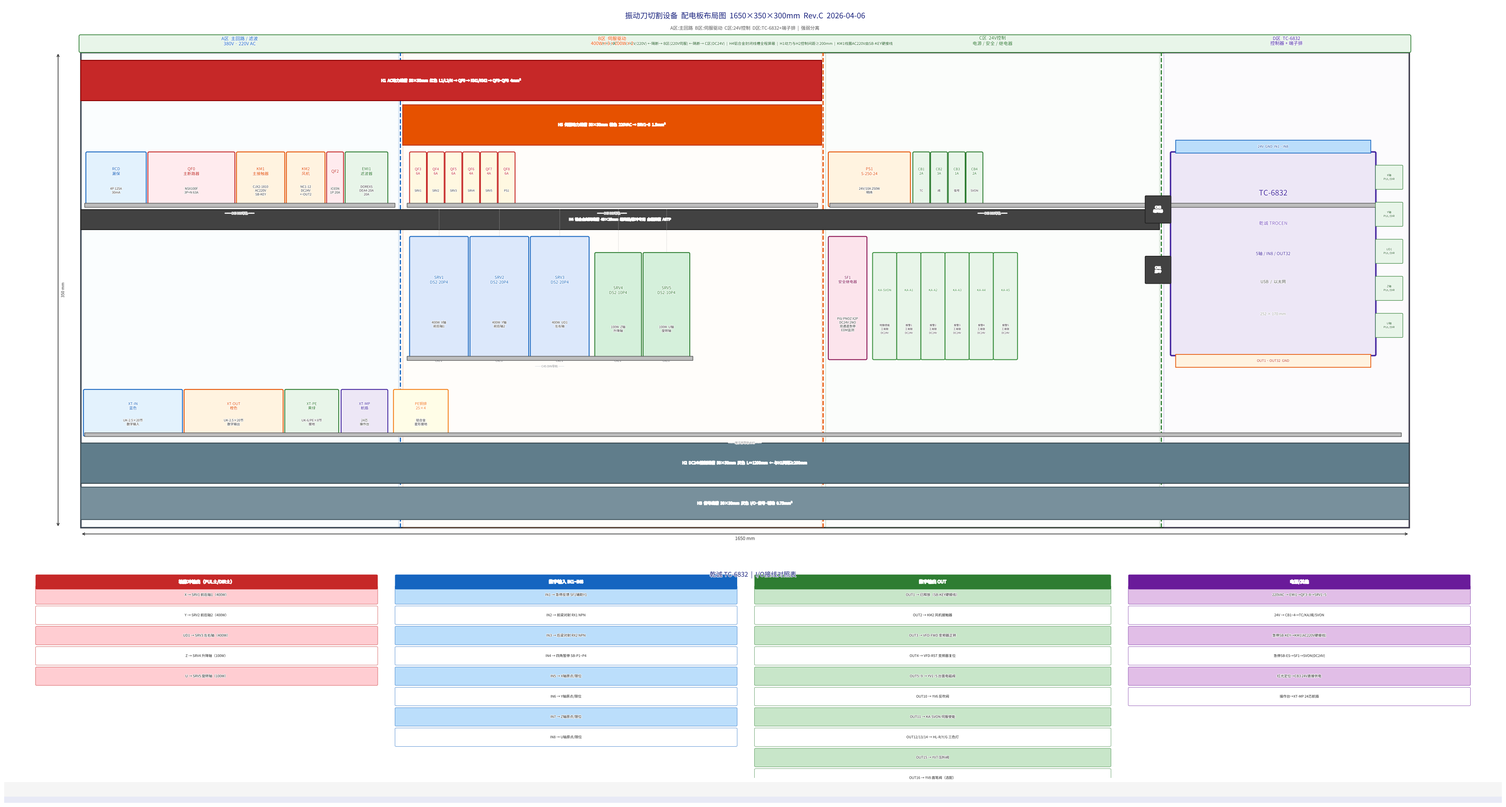

Source code (Python):
import matplotlib.pyplot as plt
import matplotlib.patches as mpatches
import matplotlib.patheffects as pe
import matplotlib.font_manager as fm
import matplotlib.gridspec as gridspec
import os, json

for candidate in [
    '/System/Library/Fonts/PingFang.ttc',
    '/usr/share/fonts/opentype/noto/NotoSansCJK-Regular.ttc',
    '/Library/Fonts/Arial Unicode MS.ttf',
]:
    if os.path.exists(candidate):
        prop = fm.FontProperties(fname=candidate)
        break
else:
    prop = fm.FontProperties()
kw = dict(fontproperties=prop)

def tx(ax,x,y,s,fs=7.5,c='#111',ha='center',va='center',fw='normal',rot=0,z=9):
    ax.text(x,y,s,ha=ha,va=va,fontsize=fs,color=c,fontweight=fw,
            rotation=rot,zorder=z,**kw,
            path_effects=[pe.withStroke(linewidth=1.5,foreground='white')])

def rect(ax,x,y,w,h,fc='white',ec='#333',lw=1.5,z=4,alpha=1.0):
    ax.add_patch(mpatches.FancyBboxPatch((x,y),w,h,
        boxstyle='round,pad=1.5',fc=fc,ec=ec,lw=lw,zorder=z,alpha=alpha))

def trough(ax,x1,x2,y,h,lbl,fc,ec,fs=6):
    ax.add_patch(mpatches.Rectangle((x1,y),x2-x1,h,fc=fc,ec=ec,lw=1.5,zorder=3))
    tx(ax,(x1+x2)/2,y+h/2,lbl,fs=fs,c='white',fw='bold',z=5)

def rail(ax,x1,x2,y):
    ax.add_patch(mpatches.Rectangle((x1,y-2),x2-x1,5,fc='#bdbdbd',ec='#555',lw=1,zorder=6))

def dev(ax,x,y,w,h,lbl,sub='',fc='white',ec='#333',fs=7,sfs=5.5):
    rect(ax,x,y,w,h,fc=fc,ec=ec,lw=1.5,z=5)
    if sub:
        tx(ax,x+w/2,y+h*0.65,lbl,fs=fs,fw='bold',c=ec,z=7)
        tx(ax,x+w/2,y+h*0.28,sub,fs=sfs,c='#333',z=7)
    else:
        tx(ax,x+w/2,y+h/2,lbl,fs=fs,fw='bold',c=ec,z=7)

def zone_bg(ax,x1,x2,y1,y2,fc,ec):
    ax.add_patch(mpatches.Rectangle((x1,y1),x2-x1,y2-y1,
        fc=fc,ec=ec,lw=2,zorder=1,alpha=0.15))

def lv(ax,x,y1,y2,c='#aaa',lw=1,ls='--',z=2):
    ax.plot([x,x],[y1,y2],color=c,lw=lw,ls=ls,zorder=z)

# ══════════════════════════════════════════════════════
# 画布设置
# W=1650mm（配电板宽），H=600（图纸高，含线槽+器件+端子排）
# Y轴从下到上：
#   y=0   底边
#   y=20  H3信号线槽（30×30）
#   y=55  H2控制线槽（50×50）
#   y=110 端子排导轨RL-4
#   y=115 端子排（高55mm）→ y=170
#   y=185 PE铜排
#   y=210 器件下层导轨RL-2（伺服驱动器，高150mm）→ y=360
#   y=370 H4编码器线槽（40×25）
#   y=400 器件上层导轨RL-1（断路器/接触器，高65mm）→ y=465
#   y=475 H5伺服动力线槽（50×50）
#   y=530 H1动力线槽（50×50）
#   y=585 顶边
# ══════════════════════════════════════════════════════
fig = plt.figure(figsize=(36,20))
fig.patch.set_facecolor('white')
gs = gridspec.GridSpec(2,1,figure=fig,height_ratios=[2.5,1],
                       hspace=0.08,left=0.02,right=0.98,top=0.96,bottom=0.03)

ax = fig.add_subplot(gs[0])
ax.set_facecolor('white'); ax.axis('off')
W,H = 1650,590
ax.set_xlim(-40,W+60); ax.set_ylim(-10,H+60); ax.set_aspect('equal')

# 标题
tx(ax,W/2,H+45,'振动刀切割设备  配电板布局图  1650×350×300mm  Rev.C  2026-04-06',
   fs=13,fw='bold',c='#1a237e',z=10)
tx(ax,W/2,H+30,'A区:主回路  B区:伺服驱动  C区:24V控制  D区:TC-6832+端子排  |  强弱分离',
   fs=8,c='#555',z=10)

# 配电板外框
ax.add_patch(mpatches.Rectangle((0,0),W,H,fc='none',ec='#333',lw=2.5,zorder=0))

# 区域背景
zone_bg(ax,   0, 395,  0, H, '#e3f2fd','#1565c0')
zone_bg(ax, 400, 920,  0, H, '#fff3e0','#e65100')
zone_bg(ax, 925,1340,  0, H, '#e8f5e9','#2e7d32')
zone_bg(ax,1345,1650,  0, H, '#ede7f6','#4527a0')

# 区域标题
for x1,x2,lbl,c in [
    (0,395,'A区  主回路 / 滤波\n380V · 220V AC','#1565c0'),
    (400,920,'B区  伺服驱动\n400W×3 + 100W×2','#e65100'),
    (925,1340,'C区  24V控制\n电源 / 安全 / 继电器','#2e7d32'),
    (1345,1650,'D区  TC-6832\n控制器 + 端子排','#4527a0'),
]:
    tx(ax,(x1+x2)/2,H+14,lbl,fs=8,fw='bold',c=c,z=8)

# 区域分隔线
for xd,c in [(397,'#1565c0'),(922,'#e65100'),(1342,'#2e7d32')]:
    lv(ax,xd,0,H,c=c,lw=2,ls='--',z=2)

# ══ 线槽（从上到下）══
# H1 顶部动力线槽（红，y=530~580）
trough(ax,0,920,530,50,'H1  AC动力线槽  50×50mm  红色  L1/L2/N → QF0 → KM1/KM2 → QF3~QF8  4mm²',
       '#c62828','#8b0000',fs=6.5)
# H5 伺服动力（橙，y=475~525）
trough(ax,400,920,475,50,'H5  伺服动力线槽  50×50mm  橙色  220VAC → SRV1~5  1.5mm²',
       '#e65100','#bf360c',fs=6.5)
# H4 铝合金封闭（黑，y=370~395）
trough(ax,0,1340,370,25,'H4  铝合金封闭线槽  40×25mm  编码器/脉冲专用  全程屏蔽  ASTP',
       '#424242','#212121',fs=6)
# H2 控制线槽（灰，y=55~105）
trough(ax,0,1650,55,50,'H2  DC24V控制线槽  50×50mm  灰色  L≈1200mm  ← 与H1间距≥200mm',
       '#607d8b','#37474f',fs=6.5)
# H3 信号线槽（浅灰，y=10~45）
trough(ax,0,1650,10,40,'H3  信号线槽  30×30mm  灰色  I/O·信号·辅助  0.75mm²',
       '#78909c','#455a64',fs=6.5)

# ══ 导轨 ══
# RL-1 上层（y=400，断路器/接触器）
for x1,x2 in [(5,390),(405,915),(930,1335)]:
    rail(ax,x1,x2,400)
    tx(ax,(x1+x2)/2,390,'── C45 DIN导轨 ──',fs=5,c='#888',z=4)

# RL-2 中层（y=210，伺服驱动器）
for x1,x2 in [(405,760)]:
    rail(ax,x1,x2,210)
    tx(ax,(x1+x2)/2,200,'── C45 DIN导轨 ──',fs=5,c='#888',z=4)

# RL-3 D区（y=400，TC-6832）
rail(ax,1350,1640,400)

# RL-4 端子排导轨（y=115）
rail(ax,5,1640,115)
tx(ax,825,105,'── 端子排导轨 C45 ──',fs=5,c='#888',z=4)

# ══ A区器件（上层导轨，y=400，高65mm → y=400~465）══
# RCD:72  QF0:105  KM1:57  KM2:45  QF2:18  EMI1:50
A_devs = [
    (8,   72, 65, 'RCD\n漏保',     '4P 125A\n30mA',            '#e3f2fd','#1565c0'),
    (85, 105, 65, 'QF0\n主断路器', 'NSX100F\n3P+N 63A',        '#ffebee','#c62828'),
    (195, 57, 65, 'KM1\n主接触器', 'CJX2-1810\nAC220V\nSB-KEY','#fff3e0','#e65100'),
    (257, 45, 65, 'KM2\n风机',     'NC1-12\nDC24V\n←OUT2',     '#fff3e0','#e65100'),
    (307, 18, 65, 'QF2',           'iC65N\n1P 20A',             '#ffebee','#c62828'),
    (330, 50, 65, 'EMI1\n滤波器',  'DOREXS\nDEA4-20A\n20A',    '#e8f5e9','#2e7d32'),
]
for x,w,h,lbl,sub,fc,ec in A_devs:
    dev(ax,x,400,w,h,lbl,sub,fc=fc,ec=ec)

# ══ B区断路器（上层导轨，y=400，高65mm）══
# QF3~QF8 各18mm宽
for i,(lbl,sub) in enumerate([('QF3\n6A','SRV1'),('QF4\n6A','SRV2'),('QF5\n6A','SRV3'),
                                ('QF6\n4A','SRV4'),('QF7\n4A','SRV5'),('QF8\n6A','PS1')]):
    dev(ax,410+i*22,400,18,65,lbl,sub,fc='#fff8e1',ec='#c62828',fs=6,sfs=5)

# ══ B区伺服驱动器（中层导轨，y=210）══
# DS2-20P4: 70×150mm  DS2-10P4: 55×130mm
srv_devs = [
    (410, 70,150,'SRV1\nDS2-20P4','400W  X轴\n前后轴1','#dce8fb','#1565c0'),
    (485, 70,150,'SRV2\nDS2-20P4','400W  Y轴\n前后轴2','#dce8fb','#1565c0'),
    (560, 70,150,'SRV3\nDS2-20P4','400W  UD1\n左右轴', '#dce8fb','#1565c0'),
    (640, 55,130,'SRV4\nDS2-10P4','100W  Z轴\n升降轴', '#d5f0db','#2e7d32'),
    (700, 55,130,'SRV5\nDS2-10P4','100W  U轴\n旋转轴', '#d5f0db','#2e7d32'),
]
for x,w,h,lbl,sub,fc,ec in srv_devs:
    dev(ax,x,210,w,h,lbl,sub,fc=fc,ec=ec,fs=7,sfs=5.5)
    # 虚线连接断路器
    lv(ax,x+w/2,400,210+h,'#bbb',lw=0.8,ls=':',z=3)
    # CN标注
    tx(ax,x+w/2,207,'CN1↓',fs=4.5,c='#555',z=5)

# ══ C区器件（上层导轨，y=400）══
# PS1: 99×65mm
dev(ax,930,400,99,65,'PS1\nS-250-24','24V/10A 250W\n明纬',fc='#fff3e0',ec='#e65100',fs=7,sfs=5.5)

# CB1~CB4: 各18mm
for i,(lbl,amp,func) in enumerate([('CB1','2A','TC'),('CB2','3A','阀'),
                                     ('CB3','1A','信号'),('CB4','2A','SVON')]):
    dev(ax,1035+i*22,400,18,65,lbl+'\n'+amp,func,fc='#e8f5e9',ec='#2e7d32',fs=6,sfs=5)

# SF1: 45×94mm（中层，y=210）
dev(ax,930,210,45,150,'SF1\n安全继电器','Pilz PNOZ X2P\nDC24V 2NO\n双通道急停\nEDM监测',
    fc='#fce4ec',ec='#880e4f',fs=6.5,sfs=5.5)

# KA继电器组: 各27×90mm（中层，y=210）
for i,(lbl,func) in enumerate([('KA-SVON','伺服使能'),('KA-A1','报警1'),('KA-A2','报警2'),
                                 ('KA-A3','报警3'),('KA-A4','报警4'),('KA-A5','报警5')]):
    dev(ax,985+i*30,210,27,130,lbl,func+'\n工易联\nDC24V',fc='#e8f5e9',ec='#388e3c',fs=5.5,sfs=4.5)

# ══ D区：TC-6832（252×170mm，安装在上层导轨，y=400）══
TC_X,TC_Y,TC_W,TC_H = 1355,215,252,250
rect(ax,TC_X,TC_Y,TC_W,TC_H,fc='#ede7f6',ec='#4527a0',lw=2.5,z=5)
tx(ax,TC_X+TC_W/2,TC_Y+TC_H*0.80,'TC-6832',fs=13,fw='bold',c='#4527a0',z=7)
tx(ax,TC_X+TC_W/2,TC_Y+TC_H*0.65,'乾诚 TROCEN',fs=8,c='#7e57c2',z=7)
tx(ax,TC_X+TC_W/2,TC_Y+TC_H*0.50,'5轴 / IN8 / OUT32',fs=7.5,c='#4527a0',z=7)
tx(ax,TC_X+TC_W/2,TC_Y+TC_H*0.36,'USB  /  以太网',fs=7,c='#555',z=7)
tx(ax,TC_X+TC_W/2,TC_Y+TC_H*0.20,'252 × 170 mm',fs=6.5,c='#999',z=7)

# 顶部IN端子条
ax.add_patch(mpatches.Rectangle((TC_X+5,TC_Y+TC_H),TC_W-10,16,
    fc='#bbdefb',ec='#1565c0',lw=1.2,zorder=6))
tx(ax,TC_X+TC_W/2,TC_Y+TC_H+8,'24V  GND  IN1 ~ IN8',fs=6,c='#0d47a1',z=7)

# 底部OUT端子条
ax.add_patch(mpatches.Rectangle((TC_X+5,TC_Y-16),TC_W-10,16,
    fc='#fff3e0',ec='#e65100',lw=1.2,zorder=6))
tx(ax,TC_X+TC_W/2,TC_Y-8,'OUT1 ~ OUT32  GND',fs=6,c='#bf360c',z=7)

# 左侧CN1/CN2
for cy,lbl in [(TC_Y+TC_H*0.72,'CN2\n编码器'),(TC_Y+TC_H*0.42,'CN1\n脉冲')]:
    ax.add_patch(mpatches.FancyBboxPatch((TC_X-32,cy-16),30,32,
        boxstyle='round,pad=1',fc='#424242',ec='#212121',lw=1.2,zorder=6))
    tx(ax,TC_X-17,cy,lbl,fs=5.5,c='white',fw='bold',z=7)

# 右侧5轴接口
for i,lbl in enumerate(['X轴','Y轴','UD1','Z轴','U轴']):
    ay = TC_Y+TC_H*0.88-i*46
    ax.add_patch(mpatches.FancyBboxPatch((TC_X+TC_W+2,ay-14),32,28,
        boxstyle='round,pad=1',fc='#e8f5e9',ec='#2e7d32',lw=0.8,zorder=6))
    tx(ax,TC_X+TC_W+18,ay,lbl+'\nPUL/DIR',fs=5,c='#1b5e20',z=7)

# ══ 端子排（底部导轨，y=115，高55mm → y=115~170）══
# XT-IN: 20节×6mm=120mm
# XT-OUT: 20节×6mm=120mm
# XT-PE: 8节×8mm=64mm
# XT-MP: 50mm
# PE铜排: 60mm
term_devs = [
    (5,   120,55,'XT-IN\n蓝色', 'UK-2.5×20节\n数字输入',  '#e3f2fd','#1565c0'),
    (130, 120,55,'XT-OUT\n橙色','UK-2.5×20节\n数字输出',  '#fff3e0','#e65100'),
    (255,  64,55,'XT-PE\n黄绿', 'UK-6/PE×8节\n接地',      '#e8f5e9','#2e7d32'),
    (325,  55,55,'XT-MP\n航插', '24芯\n操作台',            '#ede7f6','#4527a0'),
    (390,  65,55,'PE铜排\n25×4','铝合金\n星形接地',        '#fffde7','#f57f17'),
]
for x,w,h,lbl,sub,fc,ec in term_devs:
    dev(ax,x,115,w,h,lbl,sub,fc=fc,ec=ec,fs=6.5,sfs=5.5)

# ══ 尺寸标注 ══
ax.annotate('',xy=(W,-8),xytext=(0,-8),
    arrowprops=dict(arrowstyle='<->',color='#333',lw=1.2))
tx(ax,W/2,-14,'1650 mm',fs=8,fw='bold',c='#333')
ax.annotate('',xy=(-28,H),xytext=(-28,0),
    arrowprops=dict(arrowstyle='<->',color='#333',lw=1.2))
tx(ax,-22,H/2,'350 mm',fs=7,fw='bold',c='#333',rot=90)

# ══ 强弱分离说明框 ══
ax.add_patch(mpatches.FancyBboxPatch((0,H+2),W,18,
    boxstyle='round,pad=2',fc='#e8f5e9',ec='#2e7d32',lw=1.2,zorder=6))
tx(ax,W/2,H+11,
   '【强弱分离】A区(380V/220V) ←隔断→ B区(220V伺服) ←隔断→ C区(DC24V)  |  '
   'H4铝合金封闭线槽全程屏蔽  |  H1动力与H2控制间距≥200mm  |  KM1线圈AC220V由SB-KEY硬接线',
   fs=6.5,fw='bold',c='#1b5e20',z=7)

# ══════════════════════════════════════════════════════
# 下半：I/O对照表
# ══════════════════════════════════════════════════════
ax2 = fig.add_subplot(gs[1])
ax2.set_facecolor('white'); ax2.axis('off')
ax2.set_xlim(0,1000); ax2.set_ylim(0,230)

tx(ax2,500,220,'乾诚 TC-6832  |  I/O接线对照表',fs=11,fw='bold',c='#1a237e',z=10)

col_specs = [
    (0,   240,'#c62828','#ffcdd2','轴脉冲输出（PUL±/DIR±）'),
    (250, 490,'#1565c0','#bbdefb','数字输入 IN1~IN8'),
    (500, 750,'#2e7d32','#c8e6c9','数字输出 OUT'),
    (760,1000,'#6a1b9a','#e1bee7','电源/其他'),
]
pulse_rows = [
    'X → SRV1 前后轴1（400W）',
    'Y → SRV2 前后轴2（400W）',
    'UD1 → SRV3 左右轴（400W）',
    'Z → SRV4 升降轴（100W）',
    'U → SRV5 旋转轴（100W）',
]
in_rows = [
    'IN1 → 急停反馈 SF1辅助Y1',
    'IN2 → 前梁对射 RX1 NPN',
    'IN3 → 后梁对射 RX2 NPN',
    'IN4 → 四角暂停 SB-P1~P4',
    'IN5 → X轴原点/限位',
    'IN6 → Y轴原点/限位',
    'IN7 → Z轴原点/限位',
    'IN8 → U轴原点/限位',
]
out_rows = [
    'OUT1 → 已释放（SB-KEY硬接线）',
    'OUT2 → KM2 风机接触器',
    'OUT3 → VFD-FWD 变频器正转',
    'OUT4 → VFD-RST 变频器复位',
    'OUT5~9 → YV1~5 台面电磁阀',
    'OUT10 → YV6 反吹阀',
    'OUT11 → KA-SVON 伺服使能',
    'OUT12/13/14 → HL-R/Y/G 三色灯',
    'OUT15 → YV7 压料阀',
    'OUT16 → YV8 画笔阀（选配）',
]
other_rows = [
    '220VAC → EMI1→QF3~8→SRV1~5',
    '24V → CB1~4→TC/KA/阀/SVON',
    '急停SB-KEY→KM1(AC220V硬接线)',
    '急停SB-ES→SF1→SVON(DC24V)',
    '红光定位→CB3 24V直接供电',
    '操作台→XT-MP 24芯航插',
]
all_cols = [pulse_rows,in_rows,out_rows,other_rows]

for ci,(x1,x2,hc,fc,title) in enumerate(col_specs):
    cw = x2-x1
    ax2.add_patch(mpatches.FancyBboxPatch((x1+2,205),cw-4,14,
        boxstyle='round,pad=1',fc=hc,ec=hc,lw=0,zorder=4))
    tx(ax2,x1+cw/2,212,title,fs=7.5,fw='bold',c='white',z=5)
    for ri,row in enumerate(all_cols[ci]):
        ry = 198-ri*22
        bg = fc if ri%2==0 else 'white'
        ax2.add_patch(mpatches.FancyBboxPatch((x1+2,ry-9),cw-4,18,
            boxstyle='round,pad=1',fc=bg,ec=hc,lw=0.5,zorder=3))
        tx(ax2,x1+cw/2,ry,row,fs=6,c='#222',z=5)

# 标题栏
fig.add_axes([0,0,1,0.025]).axis('off')
ax3 = fig.axes[-1]
ax3.set_xlim(0,1); ax3.set_ylim(0,1)
ax3.add_patch(mpatches.Rectangle((0,0),1,1,fc='#f5f5f5',ec='#333',lw=0,zorder=10))
for xd,lbl in [(0,'振动刀切割设备'),(0.18,'配电板布局图  Panel Layout'),
               (0.55,'Rev.C'),(0.7,'2026-04-06'),(0.85,'7 / 7')]:
    ax3.text(xd+0.005,0.6,lbl,ha='left',va='center',fontsize=8,
             fontweight='bold' if xd<0.18 else 'normal',color='#111',**kw)
ax3.add_patch(mpatches.Rectangle((0,0),1,0.3,fc='#e8eaf6',ec='#3949ab',lw=0,zorder=10))
ax3.text(0.5,0.15,
    'KM1线圈AC220V由SB-KEY带锁急停硬接线  |  KA继电器6只工易联DC24V  |  '
    'H4铝合金封闭线槽编码器专用  |  端子排集中底部导轨便于现场接线',
    ha='center',va='center',fontsize=7,color='#1a237e',**kw)

os.makedirs('output',exist_ok=True)
plt.savefig('output/page7_panel_layout.png',dpi=165,bbox_inches='tight',
            facecolor='white',edgecolor='none')
with open('output/page7_panel_layout.png.meta.json','w') as f:
    json.dump({"caption":"第7页 配电板布局图+I/O对照表 Rev.C"},f)
plt.close()
print("page7_panel_layout done")
